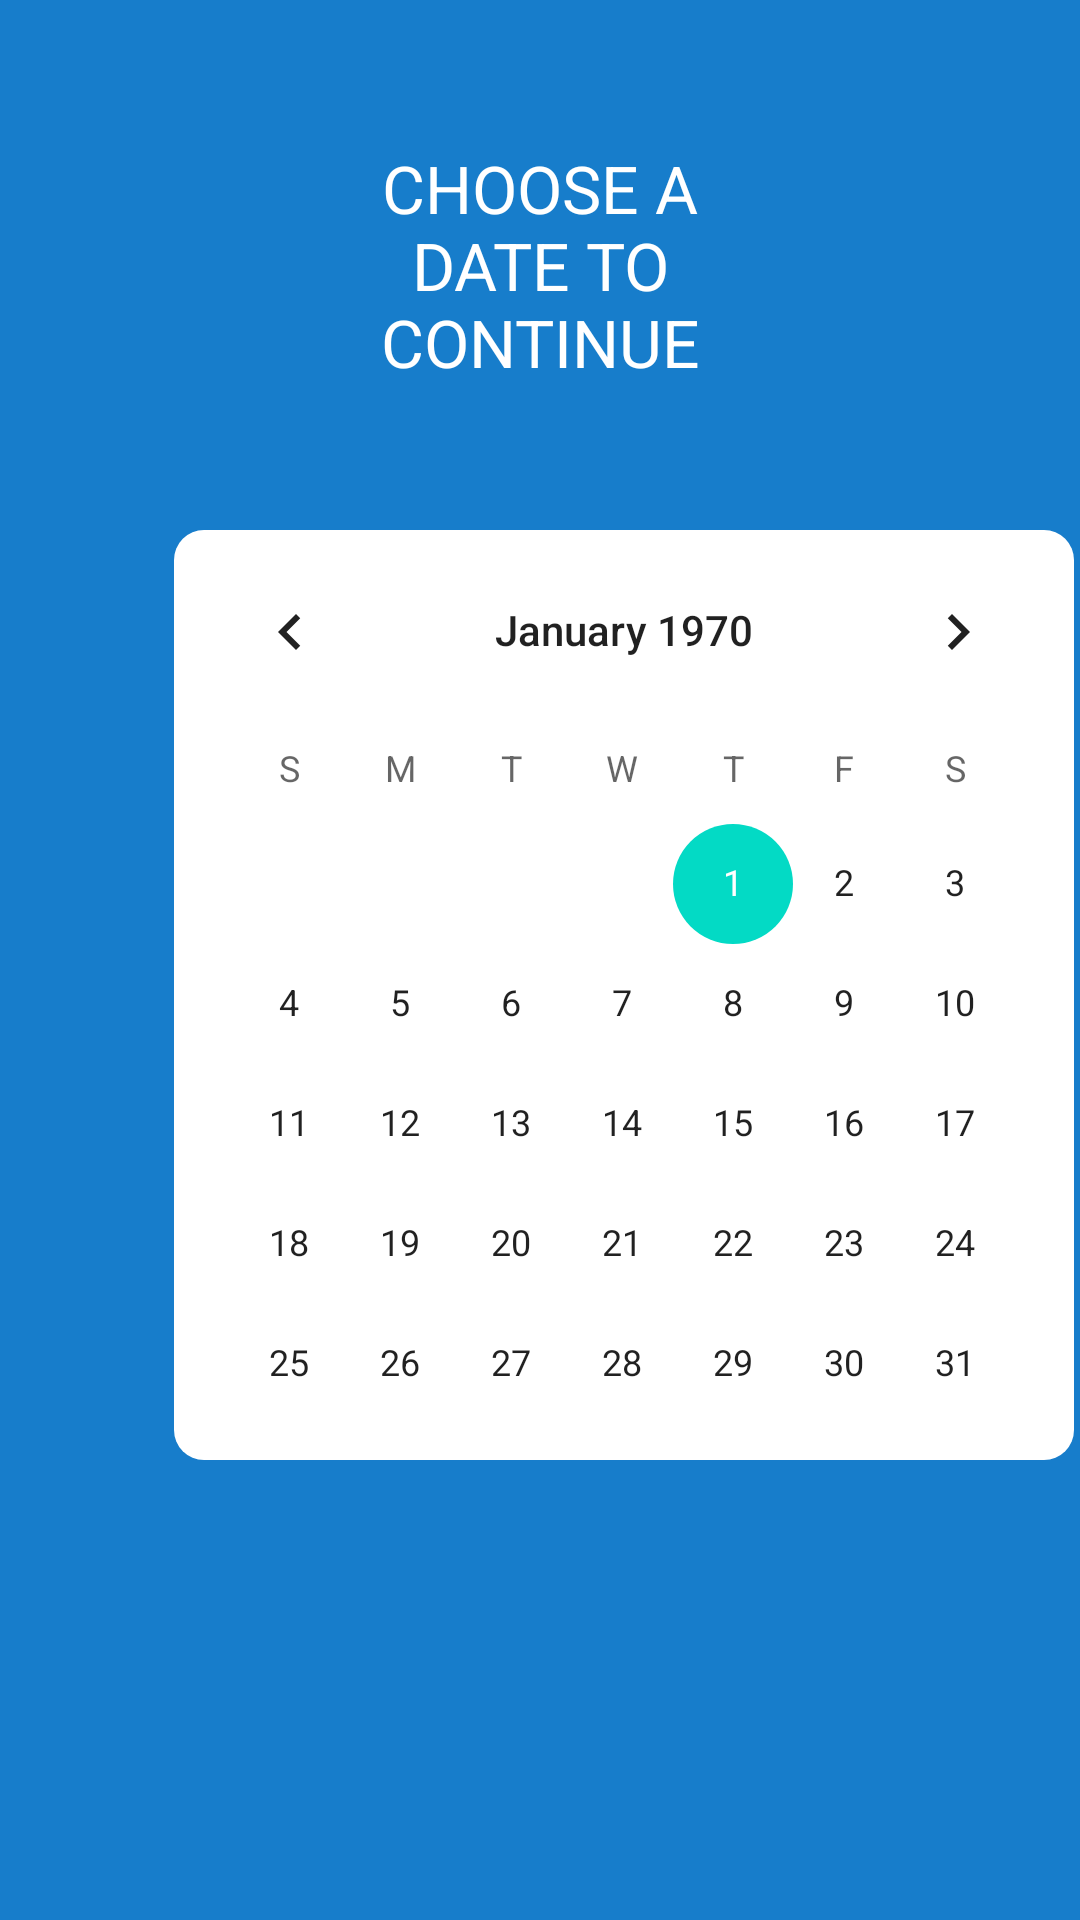

Write the Android layout XML for this screen, with the resource values it uses.
<!-- AndroidManifest.xml: application theme AppTheme -->
<!-- res/layout/activity_choose_date.xml -->
<?xml version="1.0" encoding="utf-8"?>
<LinearLayout
    xmlns:android="http://schemas.android.com/apk/res/android"
    xmlns:app="http://schemas.android.com/apk/res-auto"
    xmlns:tools="http://schemas.android.com/tools"
    android:layout_width="match_parent"
    android:layout_height="match_parent"
    android:background="@color/colorPrimaryDark"
    android:orientation="vertical"
    tools:context=".MainActivity">

    <TextView
        android:id="@+id/myDate"
        android:layout_width="wrap_content"
        android:layout_height="wrap_content"
        android:layout_marginLeft="110dp"
        android:layout_marginTop="48dp"
        android:layout_marginRight="110dp"
        android:gravity="center"
        android:text="Choose a date to continue"
        android:textFontWeight="900"
        android:textAlignment="center"
        android:textAllCaps="true"
        android:textColor="#fff"
        android:textSize="22sp" />

    <LinearLayout
        android:layout_marginTop="48dp"
        android:background="@drawable/calendar_background"
        android:layout_marginLeft="58dp"
        android:layout_width="300dp"
        android:layout_height="wrap_content">

        <CalendarView
            android:id="@+id/calendarView"
            android:layout_width="wrap_content"
            android:layout_height="310dp">

        </CalendarView>
    </LinearLayout>


</LinearLayout>
<!-- resources referenced by this layout -->
<resources>
  <color name="colorPrimaryDark">#177DCB</color>
  <!-- drawable calendar_background (drawable) -->
  <?xml version="1.0" encoding="utf-8"?>
  <shape xmlns:android="http://schemas.android.com/apk/res/android">
      <corners
          android:radius="10dp"/>
  
      <solid
          android:color="#fff"/>
  </shape>
  <style name="AppTheme" parent="Theme.AppCompat.Light.NoActionBar">
          
          <item name="colorPrimary">@color/colorPrimary</item>
          <item name="colorPrimaryDark">@color/colorPrimaryDark</item>
          <item name="colorAccent">@color/colorAccent</item>
      </style>
  <color name="colorPrimary">#6200EE</color>
  <color name="colorAccent">#03DAC5</color>
</resources>
